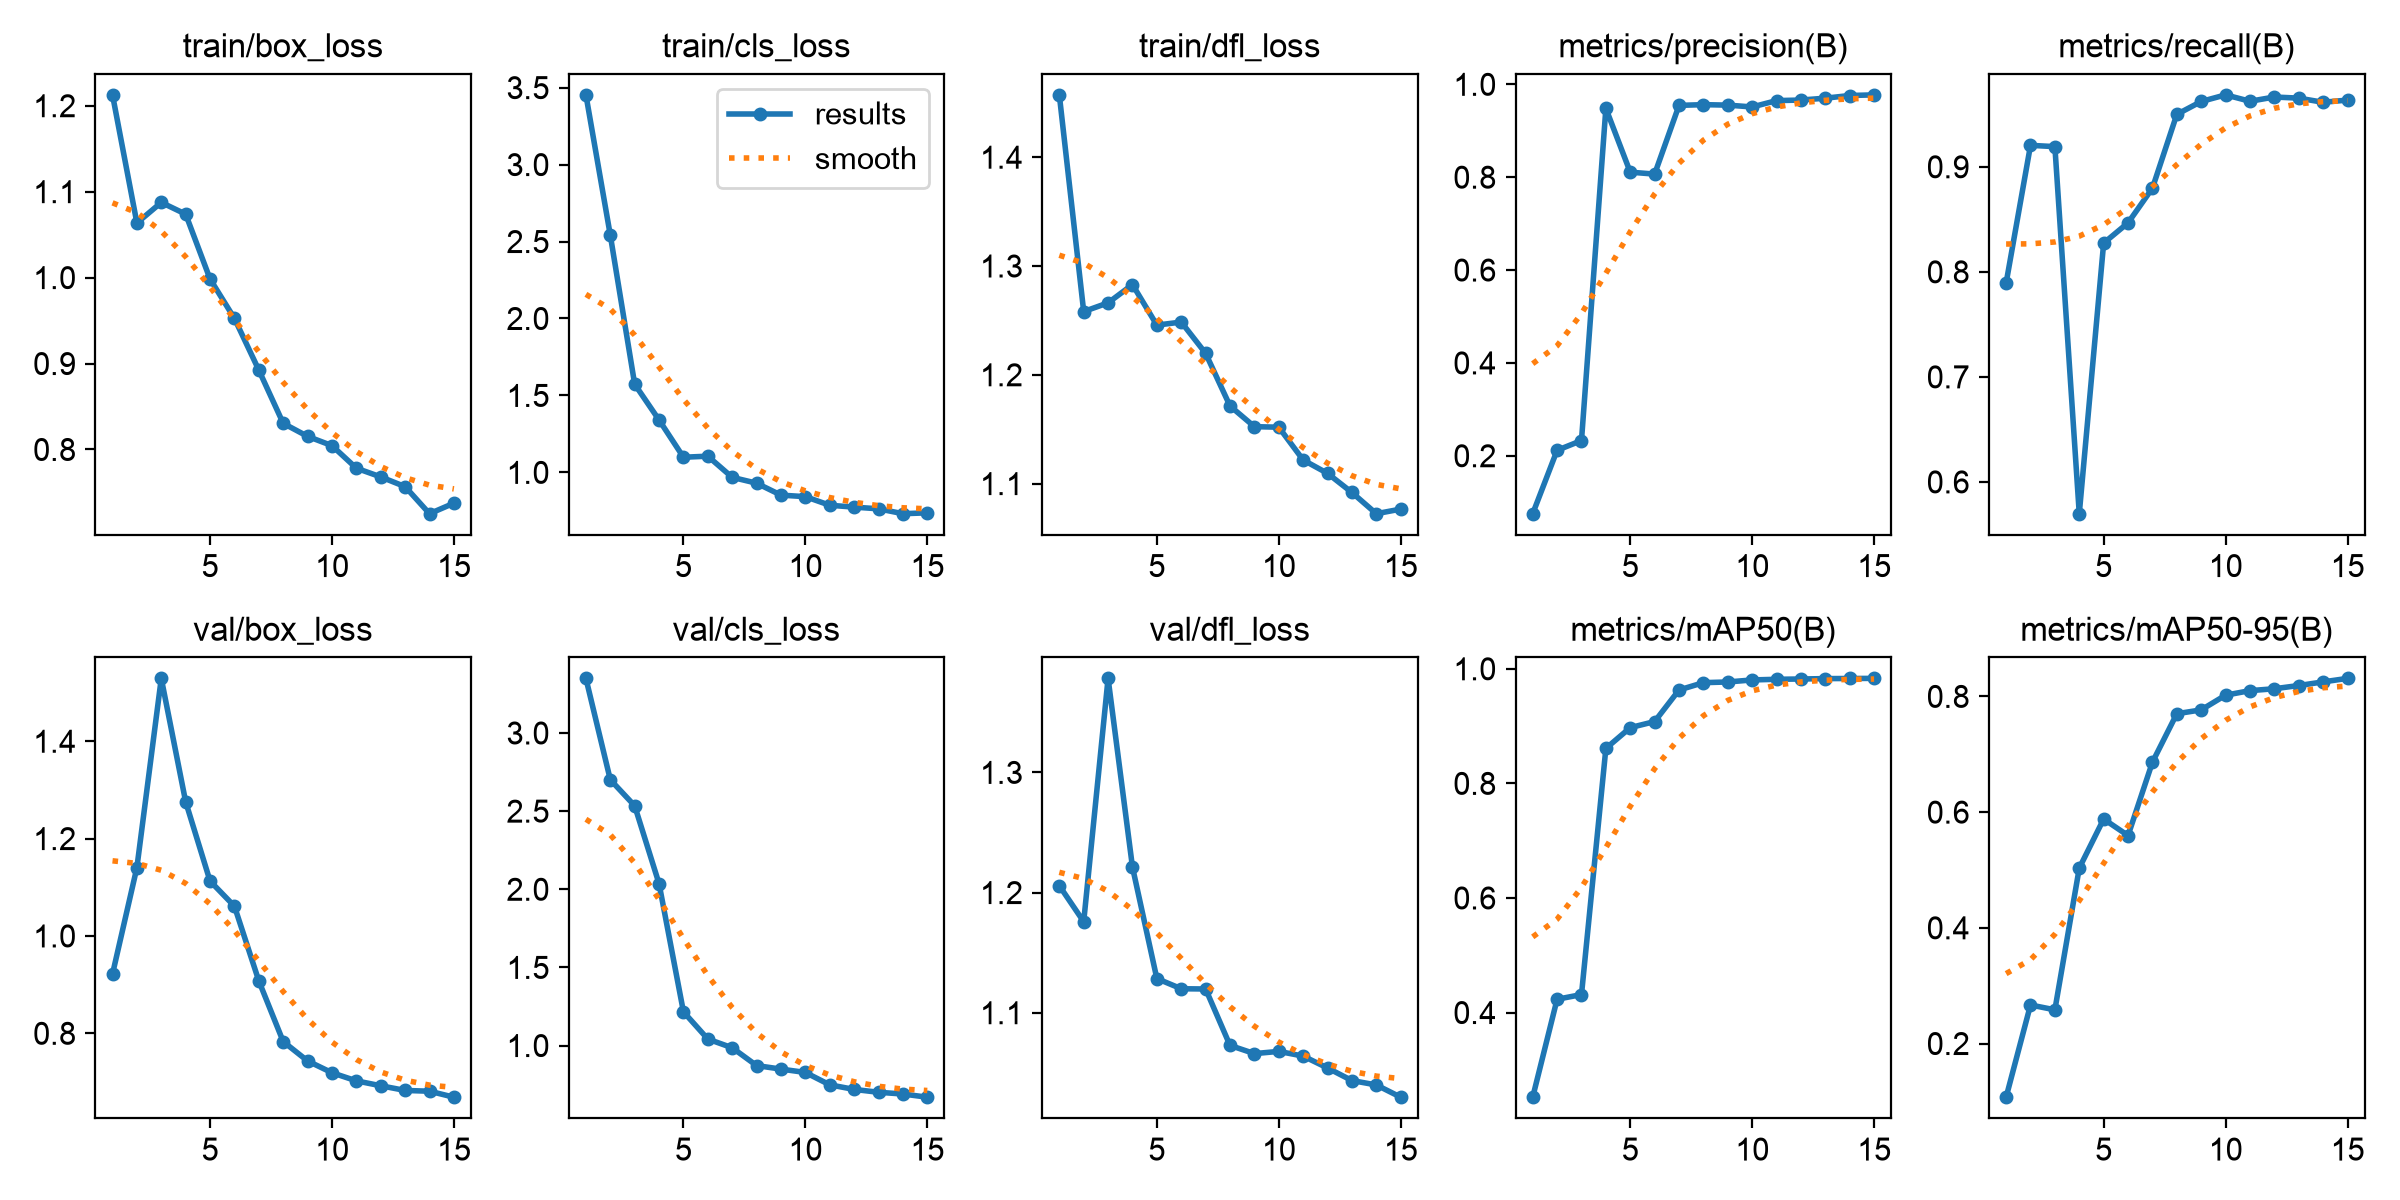

The file beside this chart, header and first rows:
epoch, time, train/box_loss, train/cls_loss, train/dfl_loss, metrics/precision(B), metrics/recall(B), metrics/mAP50(B), metrics/mAP50-95(B), val/box_loss, val/cls_loss, val/dfl_loss, lr/pg0, lr/pg1, lr/pg2
1, 3.298, 1.213, 3.453, 1.457, 0.07521, 0.7893, 0.2522, 0.1072, 0.9217, 3.349, 1.206, 0.0004397, 0.0004397, 0.0004397
2, 6.444, 1.064, 2.541, 1.258, 0.2117, 0.9204, 0.4232, 0.2666, 1.141, 2.701, 1.176, 0.0008556, 0.0008556, 0.0008556
3, 9.662, 1.087, 1.573, 1.266, 0.2328, 0.9192, 0.4314, 0.2583, 1.529, 2.534, 1.378, 0.001209, 0.001209, 0.001209
4, 12.81, 1.074, 1.34, 1.283, 0.9482, 0.5697, 0.861, 0.5032, 1.276, 2.035, 1.221, 0.001146, 0.001146, 0.001146
5, 15.95, 0.9984, 1.099, 1.246, 0.8108, 0.8273, 0.8973, 0.588, 1.113, 1.216, 1.128, 0.001052, 0.001052, 0.001052
6, 25.73, 0.9525, 1.105, 1.248, 0.8067, 0.8466, 0.9079, 0.5595, 1.061, 1.042, 1.12, 0.0009574, 0.0009574, 0.0009574
7, 28.82, 0.8924, 0.9678, 1.22, 0.9546, 0.8797, 0.963, 0.6863, 0.9077, 0.9859, 1.12, 0.0008631, 0.0008631, 0.0008631
8, 32.04, 0.8304, 0.9299, 1.171, 0.9562, 0.9499, 0.9758, 0.7701, 0.783, 0.8719, 1.073, 0.0007688, 0.0007688, 0.0007688
9, 35.21, 0.8153, 0.8523, 1.152, 0.9552, 0.9622, 0.977, 0.7767, 0.7433, 0.8494, 1.066, 0.0006745, 0.0006745, 0.0006745
10, 38.48, 0.8045, 0.8424, 1.152, 0.9513, 0.9685, 0.9806, 0.8021, 0.719, 0.8279, 1.068, 0.0005802, 0.0005802, 0.0005802
11, 41.72, 0.7782, 0.7865, 1.122, 0.9649, 0.9624, 0.9817, 0.81, 0.7023, 0.7487, 1.064, 0.0004859, 0.0004859, 0.0004859
12, 44.92, 0.7681, 0.7744, 1.109, 0.9661, 0.9664, 0.9822, 0.8133, 0.6923, 0.7194, 1.054, 0.0003915, 0.0003915, 0.0003915
13, 48.17, 0.7568, 0.7634, 1.092, 0.9702, 0.9654, 0.9829, 0.8188, 0.6826, 0.7011, 1.044, 0.0002972, 0.0002972, 0.0002972
14, 51.61, 0.7253, 0.7317, 1.072, 0.9759, 0.9614, 0.9831, 0.8251, 0.6811, 0.69, 1.04, 0.0002029, 0.0002029, 0.0002029
15, 55.03, 0.7375, 0.7372, 1.077, 0.9773, 0.9635, 0.9833, 0.8312, 0.6688, 0.6696, 1.03, 0.0001086, 0.0001086, 0.0001086
